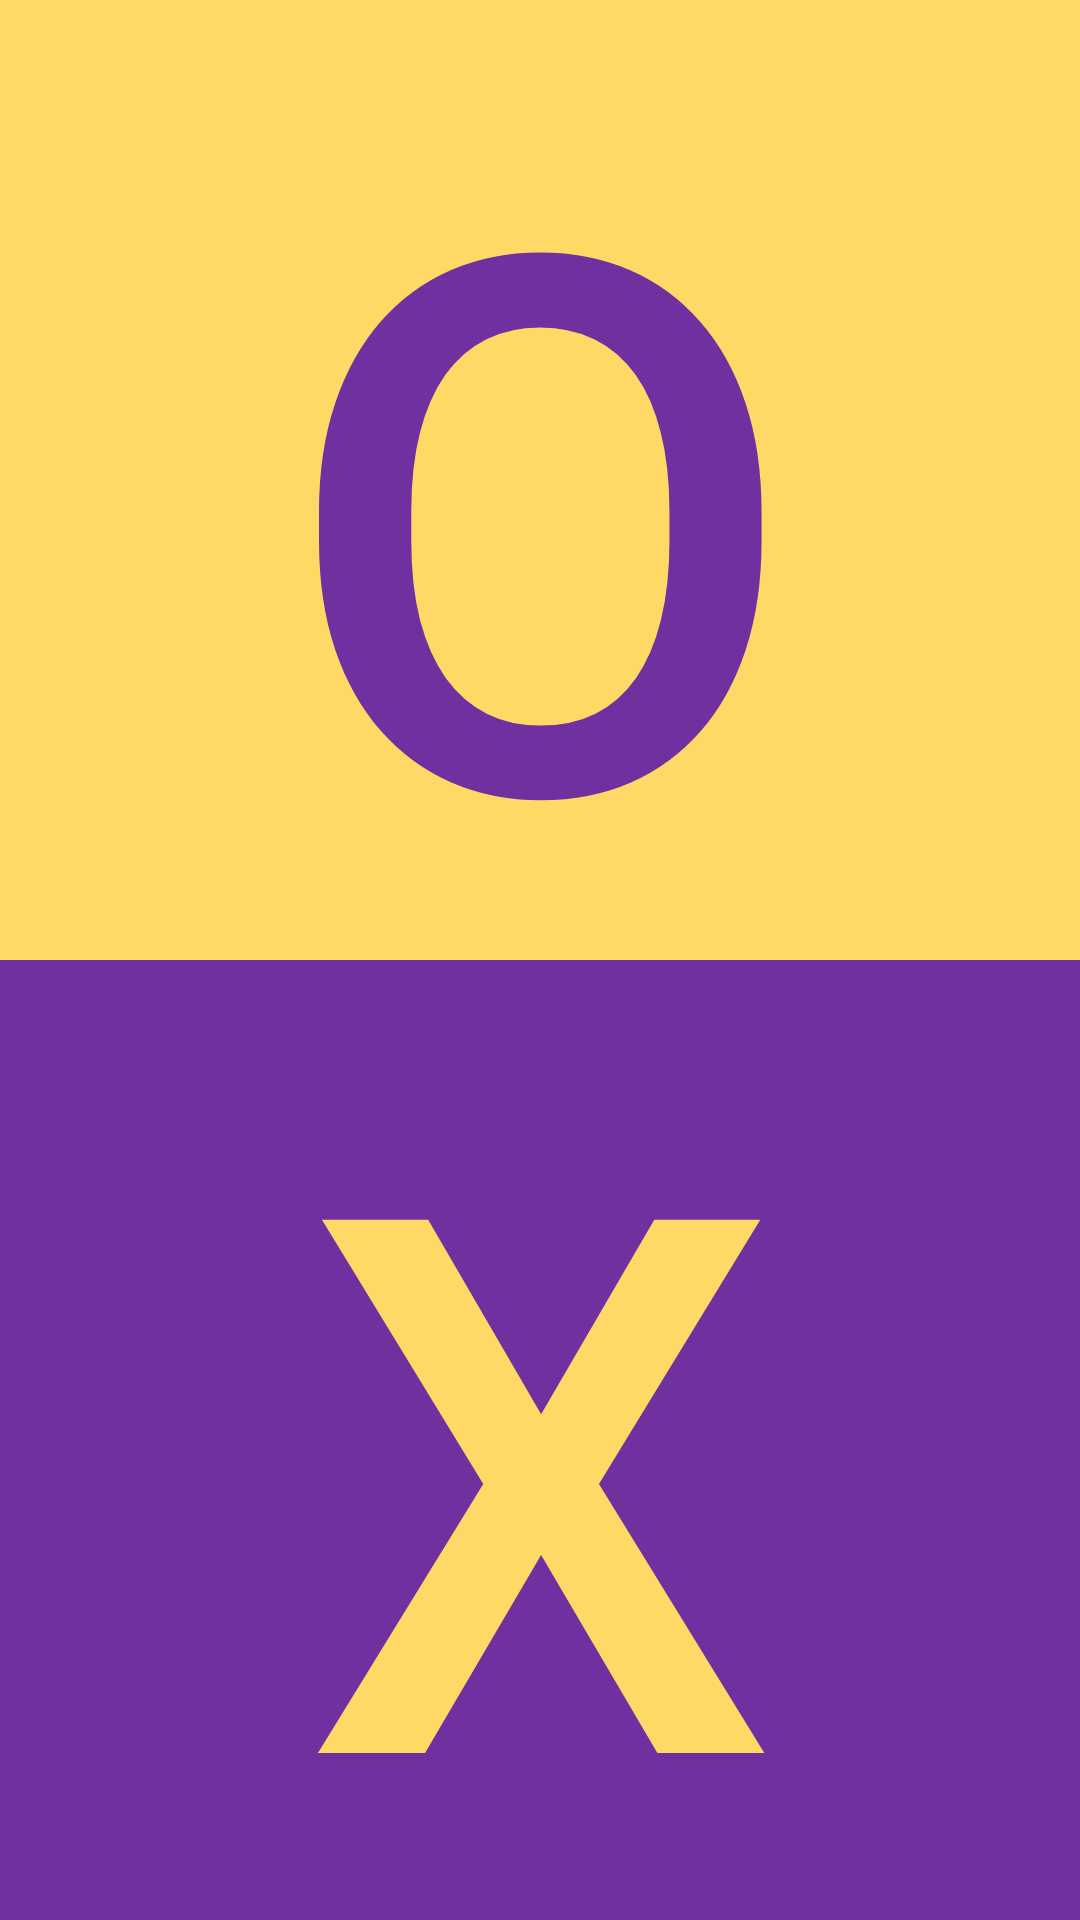

Write the Android layout XML for this screen, with the resource values it uses.
<!-- AndroidManifest.xml: application theme AppTheme -->
<!-- res/layout/activity_main2.xml -->
<?xml version="1.0" encoding="utf-8"?>
<androidx.constraintlayout.widget.ConstraintLayout xmlns:android="http://schemas.android.com/apk/res/android"
    xmlns:app="http://schemas.android.com/apk/res-auto"
    xmlns:tools="http://schemas.android.com/tools"
    android:layout_width="match_parent"
    android:layout_height="match_parent"
    tools:context=".Main2Activity">
    

    <Button
        android:id="@+id/main2_button1"
        android:layout_width="0dp"
        android:layout_height="0dp"
        android:background="@drawable/button_pressed"
        android:text="@string/main2_button1"
        android:textColor="#7030A0"
        android:textSize="250sp"
        app:layout_constraintBottom_toTopOf="@+id/main2_button2"
        app:layout_constraintEnd_toEndOf="parent"
        app:layout_constraintStart_toStartOf="parent"
        app:layout_constraintTop_toTopOf="parent" />

    <Button
        android:id="@+id/main2_button2"
        android:layout_width="0dp"
        android:layout_height="0dp"
        android:background="@drawable/button2_pressed"
        android:text="@string/main2_button2"
        android:textColor="#FFD966"
        android:textSize="250sp"
        app:layout_constraintBottom_toBottomOf="parent"
        app:layout_constraintEnd_toEndOf="parent"
        app:layout_constraintStart_toStartOf="parent"
        app:layout_constraintTop_toBottomOf="@+id/main2_button1" />

    <TextView
        android:id="@+id/main2_textView"
        android:layout_width="wrap_content"
        android:layout_height="wrap_content"
        android:layout_marginTop="356dp"
        app:layout_constraintEnd_toEndOf="parent"
        app:layout_constraintTop_toTopOf="parent"
        android:visibility="gone"/>

    <Button
        android:id="@+id/main2_button3"
        android:layout_width="0dp"
        android:layout_height="0dp"
        android:background="@drawable/button_pressed"
        android:text="@string/main5_button1"
        android:textColor="#7030A0"
        android:textSize="50sp"
        app:layout_constraintBottom_toBottomOf="parent"
        app:layout_constraintEnd_toEndOf="parent"
        app:layout_constraintStart_toStartOf="parent"
        app:layout_constraintTop_toTopOf="parent"
        android:visibility="gone"/>

    <Button
        android:id="@+id/main_pressed"
        android:layout_width="0dp"
        android:layout_height="0dp"
        android:background="#26000000"
        app:layout_constraintBottom_toBottomOf="parent"
        app:layout_constraintEnd_toEndOf="parent"
        app:layout_constraintStart_toStartOf="parent"
        app:layout_constraintTop_toTopOf="parent"
        android:visibility="gone"
        />

</androidx.constraintlayout.widget.ConstraintLayout>
<!-- resources referenced by this layout -->
<resources>
  <!-- drawable button2_pressed (drawable) -->
  <?xml version="1.0" encoding="utf-8"?>
  <selector xmlns:android="http://schemas.android.com/apk/res/android">
      <item android:state_pressed="true">
          <shape>
              <solid android:color="#36005F" />
          </shape>
      </item>
      <item android:state_pressed="false">
          <shape>
              <solid android:color="#7030A0" />
          </shape>
      </item>
  </selector>
  <!-- drawable button_pressed (drawable) -->
  <?xml version="1.0" encoding="utf-8"?>
  <selector xmlns:android="http://schemas.android.com/apk/res/android">
      <item android:state_pressed="true">
          <shape>
              <solid android:color="#B88A00" />
          </shape>
      </item>
      <item android:state_pressed="false">
          <shape>
              <solid android:color="#FFD966" />
          </shape>
      </item>
  </selector>
  <string name="main2_button1">O</string>
  <string name="main2_button2">X</string>
  <string name="main5_button1">촬영 하러 가기</string>
  <style name="AppTheme" parent="Theme.AppCompat.Light.DarkActionBar">
          
          <item name="colorPrimary">@color/colorPrimary</item>
          <item name="colorPrimaryDark">@color/colorPrimaryDark</item>
          <item name="colorAccent">@color/colorAccent</item>
          <item name="windowActionBar">false</item>
          <item name="windowNoTitle">true</item>
          <item name="android:windowFullscreen">true</item>
          <item name="android:windowContentOverlay">@null</item>
          <item name="android:windowIsTranslucent">true</item>
          <item name="android:windowBackground">@color/white</item>
  
          
      </style>
  <color name="colorPrimary">#FFFFFF</color>
  <color name="colorPrimaryDark">#000000</color>
  <color name="colorAccent">#FFFFFF</color>
  <color name="white">#FFFFFF</color>
</resources>
